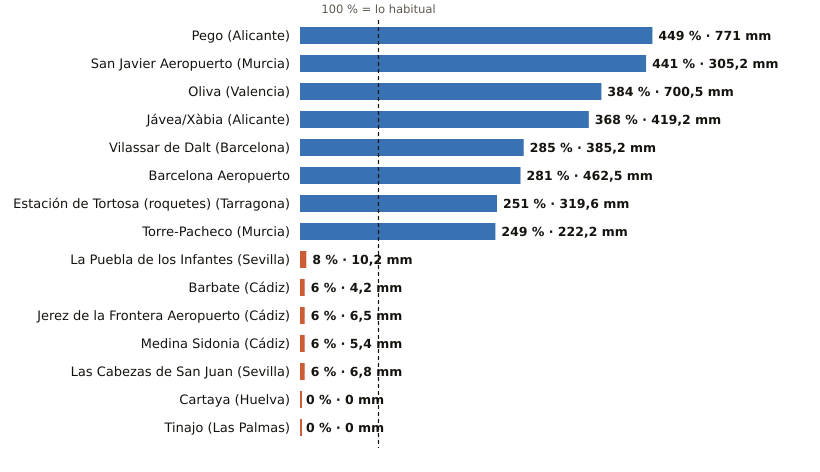

The table this chart was drawn from, first rows:
estacion, provincia, indicativo, mm_otono, referencia_mm, pct, periodo_referencia, hasta, hora
Pego, Alicante, 8057C, 771.0, 171.8, 449, 2011-2025, 2026-10-30, 20
San Javier Aeropuerto, Murcia, 7031X, 305.2, 69.2, 441, 2011-2025, 2026-10-30, 
Oliva, Valencia, 8058X, 700.5, 182.6, 384, 1991-2020, 2026-10-30, 
Jávea/Xàbia, Alicante, 8050X, 419.2, 113.8, 368, 1997-2025, 2026-10-30, 
Vilassar de Dalt, Barcelona, 0244X, 385.2, 135.2, 285, 2009-2025, 2026-10-30, 
Barcelona Aeropuerto, Barcelona, 0076, 462.5, 164.7, 281, 1991-2020, 2026-10-30, 
Estación de Tortosa (roquetes), Tarragona, 9981A, 319.6, 127.3, 251, 1991-2020, 2026-10-30, 
Torre-Pacheco, Murcia, 7026X, 222.2, 89.1, 249, 2005-2025, 2026-10-30, 
La Puebla de los Infantes, Sevilla, 5654X, 10.2, 126.1, 8, 2008-2025, 2026-10-30, 
Barbate, Cádiz, 5996B, 4.2, 72.9, 6, 2010-2025, 2026-10-30, 23
Jerez de la Frontera Aeropuerto, Cádiz, 5960, 6.5, 111.7, 6, 1991-2020, 2026-10-30, 
Medina Sidonia, Cádiz, 5983X, 5.4, 84.3, 6, 2006-2025, 2026-10-30, 23
Las Cabezas de San Juan, Sevilla, 5891X, 6.8, 112.4, 6, 2005-2025, 2026-10-30, 23
Cartaya, Huelva, 4554X, 0.0, 78.5, 0, 2008-2025, 2026-10-30, 23
Tinajo, Las Palmas, C048W, 0.0, 15.1, 0, 2010-2025, 2026-10-30, 21
